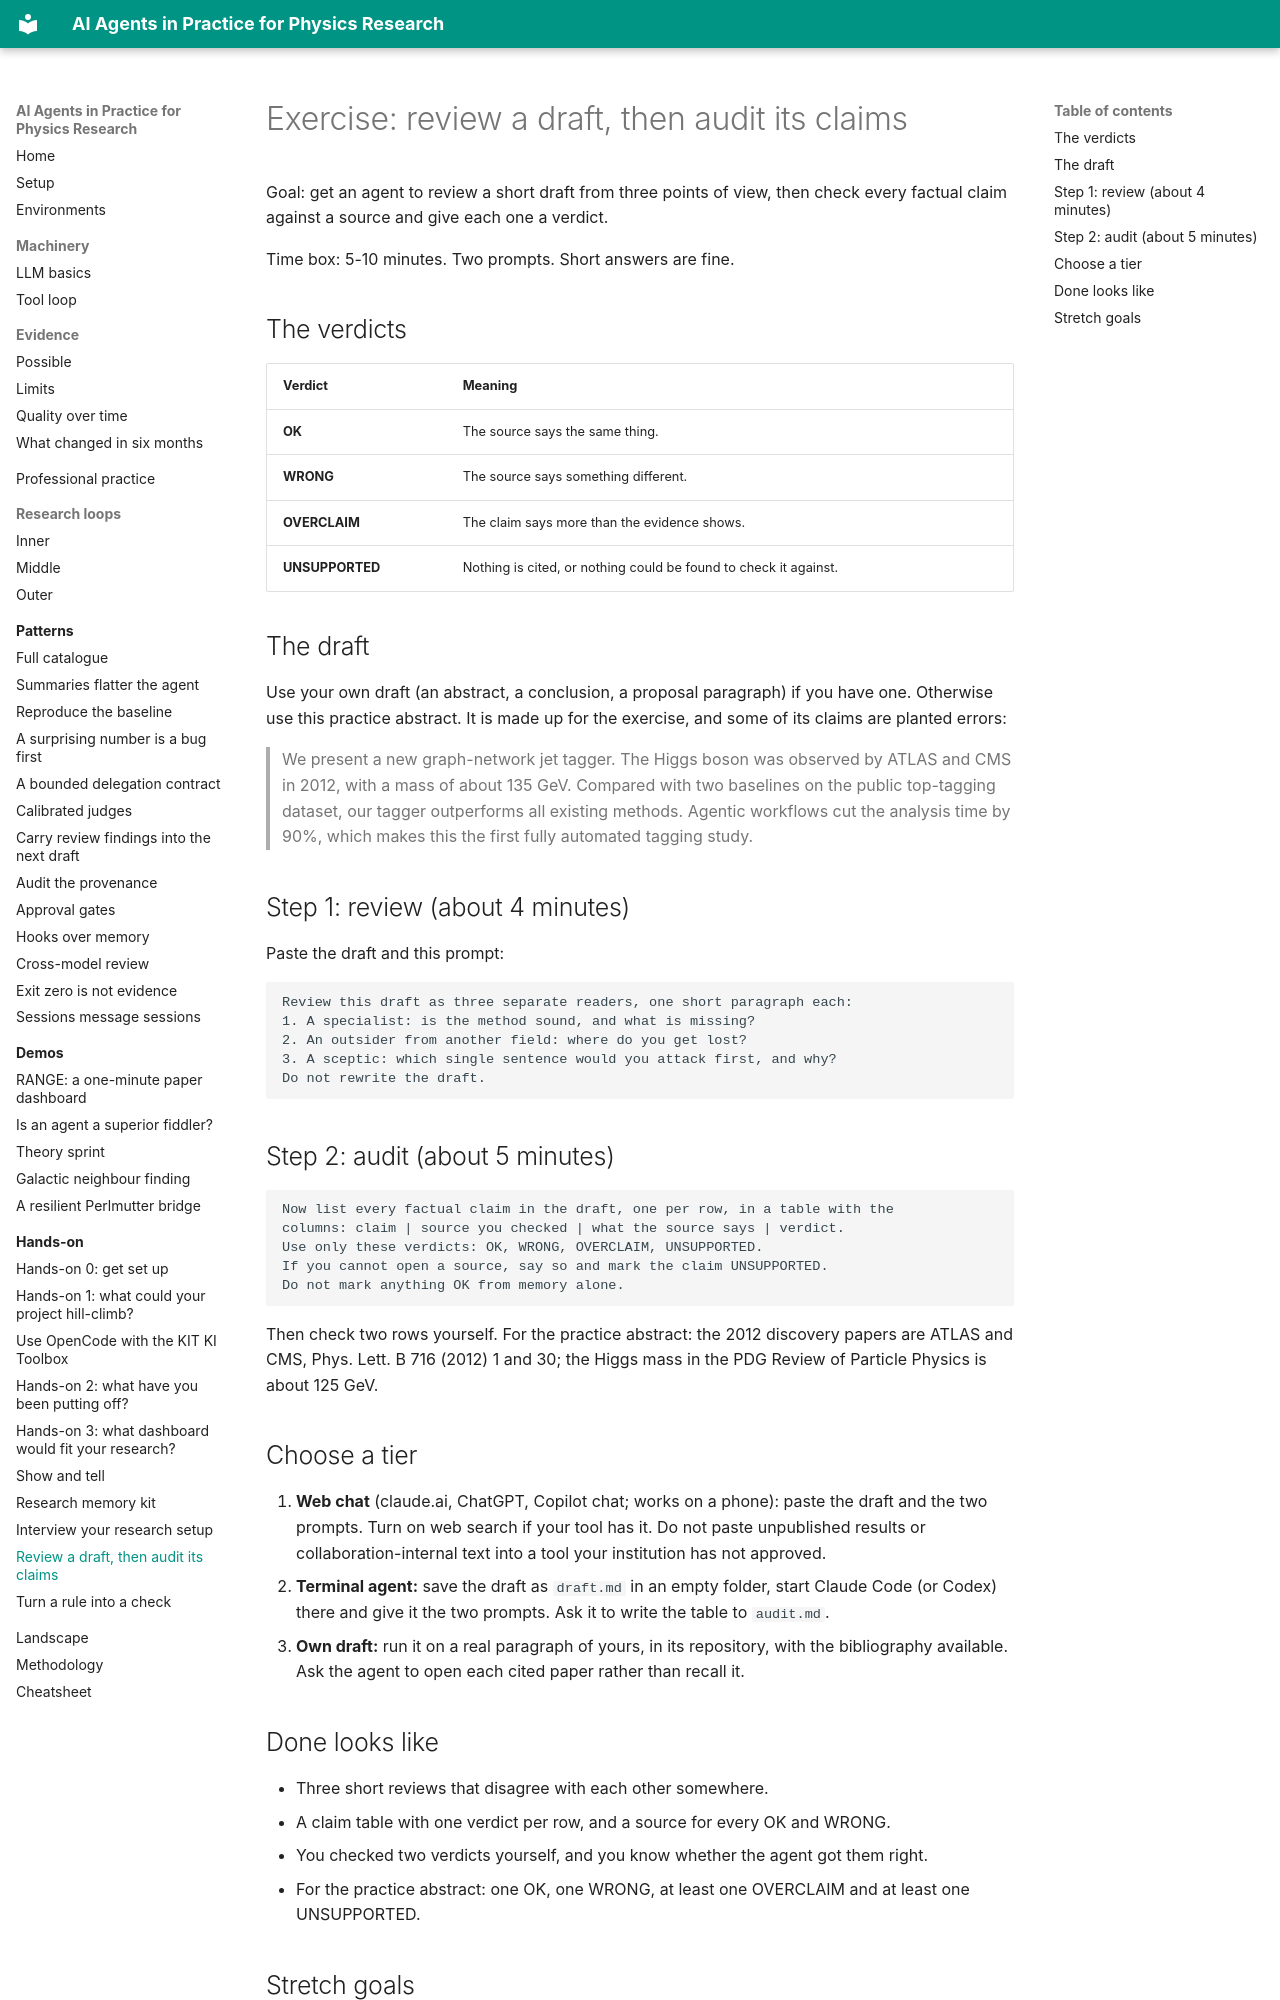

repository: murnanedaniel/ai-agents-physics-research · page: exercises/review-a-draft/index.html · generator: mkdocs

# Exercise: review a draft, then audit its claims

Goal: get an agent to review a short draft from three points of view, then check every factual claim against a source and give each one a verdict.

Time box: 5-10 minutes. Two prompts. Short answers are fine.

## The verdicts

| Verdict | Meaning |
|---|---|
| **OK** | The source says the same thing. |
| **WRONG** | The source says something different. |
| **OVERCLAIM** | The claim says more than the evidence shows. |
| **UNSUPPORTED** | Nothing is cited, or nothing could be found to check it against. |

## The draft

Use your own draft (an abstract, a conclusion, a proposal paragraph) if you have one. Otherwise use this practice abstract. It is made up for the exercise, and some of its claims are planted errors:

> We present a new graph-network jet tagger. The Higgs boson was observed by ATLAS and CMS in 2012, with a mass of about 135 GeV. Compared with two baselines on the public top-tagging dataset, our tagger outperforms all existing methods. Agentic workflows cut the analysis time by 90%, which makes this the first fully automated tagging study.

## Step 1: review (about 4 minutes)

Paste the draft and this prompt:

```text
Review this draft as three separate readers, one short paragraph each:
1. A specialist: is the method sound, and what is missing?
2. An outsider from another field: where do you get lost?
3. A sceptic: which single sentence would you attack first, and why?
Do not rewrite the draft.
```

## Step 2: audit (about 5 minutes)

```text
Now list every factual claim in the draft, one per row, in a table with the
columns: claim | source you checked | what the source says | verdict.
Use only these verdicts: OK, WRONG, OVERCLAIM, UNSUPPORTED.
If you cannot open a source, say so and mark the claim UNSUPPORTED.
Do not mark anything OK from memory alone.
```

Then check two rows yourself. For the practice abstract: the 2012 discovery papers are ATLAS and CMS, Phys. Lett. B 716 (2012) 1 and 30; the Higgs mass in the PDG Review of Particle Physics is about 125 GeV.

## Choose a tier

1. **Web chat** (claude.ai, ChatGPT, Copilot chat; works on a phone): paste the draft and the two prompts. Turn on web search if your tool has it. Do not paste unpublished results or collaboration-internal text into a tool your institution has not approved.
2. **Terminal agent:** save the draft as `draft.md` in an empty folder, start Claude Code (or Codex) there and give it the two prompts. Ask it to write the table to `audit.md`.
3. **Own draft:** run it on a real paragraph of yours, in its repository, with the bibliography available. Ask the agent to open each cited paper rather than recall it.
